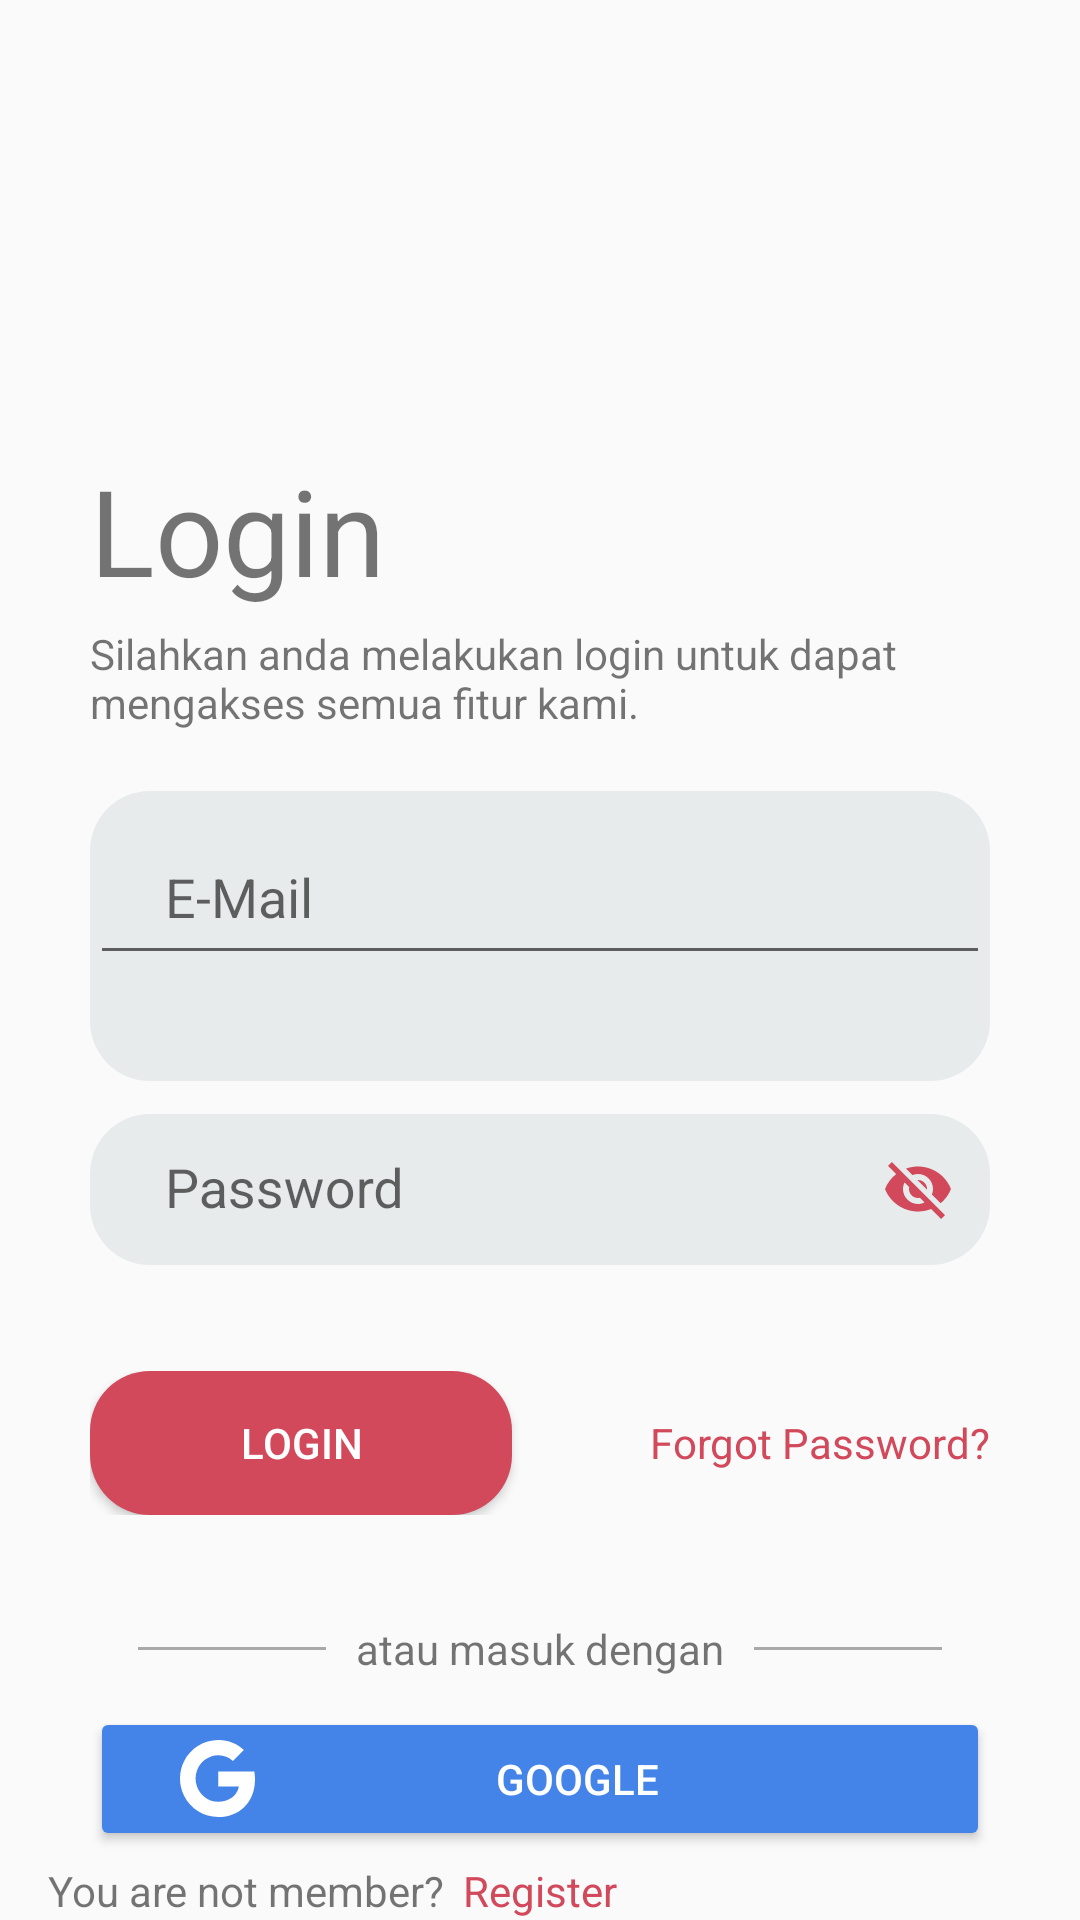

This screen was rendered from an Android layout file. Write that file and the resources it references.
<!-- AndroidManifest.xml: activity theme Theme.AppCompat.Light.NoActionBar -->
<!-- res/layout/activity_login.xml -->
<?xml version="1.0" encoding="utf-8"?>
<androidx.constraintlayout.widget.ConstraintLayout xmlns:android="http://schemas.android.com/apk/res/android"
    xmlns:app="http://schemas.android.com/apk/res-auto"
    xmlns:tools="http://schemas.android.com/tools"
    android:layout_width="match_parent"
    android:layout_height="match_parent"
    tools:context=".ui.auth.LoginActivity">

    <LinearLayout
        android:layout_width="match_parent"
        android:layout_height="wrap_content"
        android:orientation="vertical"
        android:layout_marginHorizontal="30dp"
        android:layout_marginTop="150dp"
        app:layout_constraintEnd_toEndOf="parent"
        app:layout_constraintStart_toStartOf="parent"
        app:layout_constraintTop_toTopOf="parent"
        android:id="@+id/loginFormArea"
        >
        <TextView
            android:layout_width="wrap_content"
            android:layout_height="wrap_content"
            android:textSize="40sp"
            android:layout_marginBottom="5dp"
            android:text="Login"/>
        <TextView
            android:layout_width="wrap_content"
            android:layout_height="wrap_content"
            android:id="@+id/lblKeterangan"
            android:layout_marginBottom="20dp"
            android:text="Silahkan anda melakukan login untuk dapat mengakses semua fitur kami."/>

        <com.google.android.material.textfield.TextInputLayout
            android:layout_width="match_parent"
            android:layout_height="wrap_content"
            android:background="@drawable/edittext_style"
            app:errorEnabled="true">
            <EditText
                android:id="@+id/txtEmail"
                android:layout_width="match_parent"
                android:layout_height="wrap_content"
                android:hint="E-Mail"
                android:paddingHorizontal="25dp"
                android:paddingVertical="13dp"
                android:layout_marginBottom="15dp"
                android:inputType="textEmailAddress"
                />
        </com.google.android.material.textfield.TextInputLayout>

        <com.google.android.material.textfield.TextInputLayout
            android:layout_width="match_parent"
            android:layout_height="wrap_content"
            app:errorEnabled="true"
            app:passwordToggleEnabled="true"
            app:passwordToggleTint="@color/primer">
            <EditText
                android:id="@+id/txtPassword"
                android:layout_width="match_parent"
                android:layout_height="wrap_content"
                android:hint="Password"
                android:background="@drawable/edittext_style"
                android:paddingHorizontal="25dp"
                android:paddingVertical="13dp"
                android:layout_marginBottom="15dp"
                android:inputType="textVisiblePassword"
                />
        </com.google.android.material.textfield.TextInputLayout>

        <RelativeLayout
            android:layout_width="match_parent"
            android:layout_height="wrap_content"
            android:orientation="horizontal">
            <Button
                android:layout_width="wrap_content"
                android:layout_height="wrap_content"
                android:id="@+id/btnLogin"
                android:text="Login"
                android:paddingHorizontal="50dp"
                android:paddingVertical="10dp"
                android:background="@drawable/button_style"
                android:textColor="#ffffff"
                />
            <TextView
                android:layout_width="wrap_content"
                android:layout_height="wrap_content"
                android:text="Forgot Password?"
                android:layout_alignParentRight="true"
                android:layout_centerInParent="true"
                android:textColor="@color/primer"/>
        </RelativeLayout>
        <RelativeLayout
            android:layout_width="match_parent"
            android:layout_height="wrap_content"
            android:layout_centerVertical="true"
            android:layout_marginTop="35dp">

            <TextView
                android:id="@+id/tvText"
                android:layout_width="wrap_content"
                android:layout_height="wrap_content"
                android:layout_centerInParent="true"
                android:layout_marginLeft="10dp"
                android:layout_marginRight="10dp"
                android:text="atau masuk dengan"/>

            <View
                android:layout_width="match_parent"
                android:layout_height="1dp"
                android:layout_centerVertical="true"
                android:layout_marginLeft="16dp"
                android:layout_toLeftOf="@id/tvText"
                android:background="@color/lines"
                />

            <View
                android:layout_width="match_parent"
                android:layout_height="1dp"
                android:layout_centerVertical="true"
                android:layout_marginRight="16dp"
                android:layout_toRightOf="@id/tvText"
                android:background="@color/lines"
                />
        </RelativeLayout>
        <Button
            android:layout_width="match_parent"
            android:layout_height="wrap_content"
            android:text="Google"
            android:id="@+id/btnLoginGoogle"
            android:backgroundTint="#4484e9"
            android:textColor="@color/white"
            android:elevation="20dp"
            android:drawableLeft="@drawable/ic_google_white"
            android:layout_marginTop="10dp"
            android:paddingVertical="10dp"
            android:paddingHorizontal="30dp"/>
    </LinearLayout>

    <TextView
        android:layout_width="wrap_content"
        android:layout_height="wrap_content"
        android:id="@+id/lblNotMember"
        android:layout_marginStart="16dp"
        android:text="You are not member?"
        app:layout_constraintBottom_toBottomOf="parent"
        app:layout_constraintStart_toStartOf="parent"
        app:layout_constraintTop_toBottomOf="@+id/loginFormArea"
        app:layout_constraintVertical_bias="0.92" />

    <TextView
        android:id="@+id/lblRegister"
        android:layout_width="wrap_content"
        android:layout_height="wrap_content"
        android:layout_marginStart="6dp"
        android:text="Register"
        android:textColor="@color/primer"
        app:layout_constraintBottom_toBottomOf="parent"
        app:layout_constraintStart_toEndOf="@+id/lblNotMember"
        app:layout_constraintTop_toBottomOf="@+id/loginFormArea"
        app:layout_constraintVertical_bias="0.92" />


</androidx.constraintlayout.widget.ConstraintLayout>
<!-- resources referenced by this layout -->
<resources>
  <color name="lines">#A9A9A9	</color>
  <color name="primer">#d1495b</color>
  <color name="white">#FFFFFFFF</color>
  <!-- drawable button_style (drawable) -->
  <?xml version="1.0" encoding="utf-8"?>
  <shape xmlns:android="http://schemas.android.com/apk/res/android" android:shape="rectangle">
      <solid android:color="@color/primer"/>
      <corners android:radius="20dp"/>
  </shape>
  <!-- drawable edittext_style (drawable) -->
  <?xml version="1.0" encoding="utf-8"?>
  <shape xmlns:android="http://schemas.android.com/apk/res/android"
      android:shape="rectangle">
      <solid android:color="#e7ebec"></solid>
      <corners android:radius="20dp"/>
  </shape>
  <!-- drawable ic_google_white (drawable) -->
  <vector android:height="25.506092dp" android:viewportHeight="544.3"
      android:viewportWidth="533.5" android:width="25dp" xmlns:android="http://schemas.android.com/apk/res/android">
      <path android:fillColor="#fff" android:pathData="M533.5,278.4c0,-18.5 -1.5,-37.1 -4.7,-55.3H272.1v104.8h147c-6.1,33.8 -25.7,63.7 -54.4,82.7v68h87.7c51.5,-47.4 81.1,-117.4 81.1,-200.2z"/>
      <path android:fillColor="#fff" android:pathData="M272.1,544.3c73.4,0 135.3,-24.1 180.4,-65.7l-87.7,-68c-24.4,16.6 -55.9,26 -92.6,26 -71,0 -131.2,-47.9 -152.8,-112.3H28.9v70.1c46.2,91.9 140.3,149.9 243.2,149.9z"/>
      <path android:fillColor="#fff" android:pathData="M119.3,324.3c-11.4,-33.8 -11.4,-70.4 0,-104.2V150H28.9c-38.6,76.9 -38.6,167.5 0,244.4l90.4,-70.1z"/>
      <path android:fillColor="#fff" android:pathData="M272.1,107.7c38.8,-0.6 76.3,14 104.4,40.8l77.7,-77.7C405,24.6 339.7,-0.8 272.1,0 169.2,0 75.1,58 28.9,150l90.4,70.1c21.5,-64.5 81.8,-112.4 152.8,-112.4z"/>
  </vector>
</resources>
